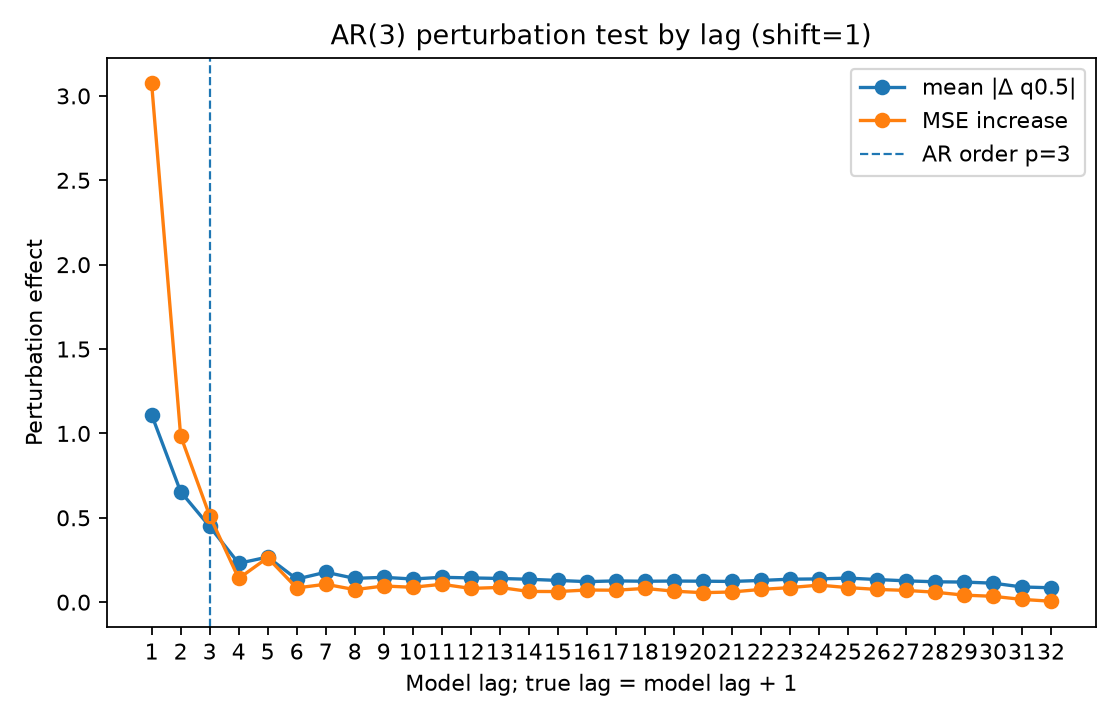

Data behind this chart, as committed beside it:
lag, true_lag, is_within_ar_order, true_lag_within_ar_order, mean_abs_delta, mean_squared_delta, mse_to_conditional_mean_after_perturb, mse_increase_to_conditional_mean
1.0, 2.0, 1.0, 1.0, 1.11, 3.149, 4.021, 3.074
2.0, 3.0, 1.0, 1.0, 0.6547, 1.058, 1.933, 0.9856
3.0, 4.0, 1.0, 0.0, 0.4486, 0.5189, 1.46, 0.5125
4.0, 5.0, 0.0, 0.0, 0.2303, 0.1579, 1.088, 0.1406
5.0, 6.0, 0.0, 0.0, 0.2674, 0.2215, 1.211, 0.2636
6.0, 7.0, 0.0, 0.0, 0.1369, 0.07045, 1.032, 0.08437
7.0, 8.0, 0.0, 0.0, 0.1775, 0.1155, 1.054, 0.1065
8.0, 9.0, 0.0, 0.0, 0.1411, 0.06938, 1.022, 0.07443
9.0, 10.0, 0.0, 0.0, 0.1473, 0.0759, 1.044, 0.09593
10.0, 11.0, 0.0, 0.0, 0.1374, 0.06927, 1.036, 0.08836
11.0, 12.0, 0.0, 0.0, 0.1475, 0.09061, 1.054, 0.1062
12.0, 13.0, 0.0, 0.0, 0.1438, 0.07649, 1.029, 0.08166
13.0, 14.0, 0.0, 0.0, 0.1406, 0.07046, 1.035, 0.08738
14.0, 15.0, 0.0, 0.0, 0.1358, 0.06927, 1.011, 0.06365
15.0, 16.0, 0.0, 0.0, 0.1289, 0.06032, 1.011, 0.06305
16.0, 17.0, 0.0, 0.0, 0.1218, 0.05231, 1.02, 0.07228
17.0, 18.0, 0.0, 0.0, 0.1262, 0.06013, 1.019, 0.07088
18.0, 19.0, 0.0, 0.0, 0.124, 0.07122, 1.029, 0.0815
19.0, 20.0, 0.0, 0.0, 0.1253, 0.05193, 1.013, 0.06531
20.0, 21.0, 0.0, 0.0, 0.1243, 0.05639, 1.004, 0.05634
21.0, 22.0, 0.0, 0.0, 0.1229, 0.0544, 1.008, 0.06056
22.0, 23.0, 0.0, 0.0, 0.1288, 0.05868, 1.023, 0.07553
23.0, 24.0, 0.0, 0.0, 0.1362, 0.07078, 1.034, 0.08653
24.0, 25.0, 0.0, 0.0, 0.1379, 0.07169, 1.049, 0.1012
25.0, 26.0, 0.0, 0.0, 0.1428, 0.08249, 1.034, 0.08642
26.0, 27.0, 0.0, 0.0, 0.1342, 0.06473, 1.024, 0.07581
27.0, 28.0, 0.0, 0.0, 0.1266, 0.05716, 1.018, 0.0698
28.0, 29.0, 0.0, 0.0, 0.1209, 0.04972, 1.007, 0.05924
29.0, 30.0, 0.0, 0.0, 0.1192, 0.04468, 0.9897, 0.04183
30.0, 31.0, 0.0, 0.0, 0.1128, 0.04279, 0.9827, 0.03485
31.0, 32.0, 0.0, 0.0, 0.09019, 0.02523, 0.9643, 0.01648
32.0, 33.0, 0.0, 0.0, 0.08552, 0.02118, 0.9536, 0.005727
